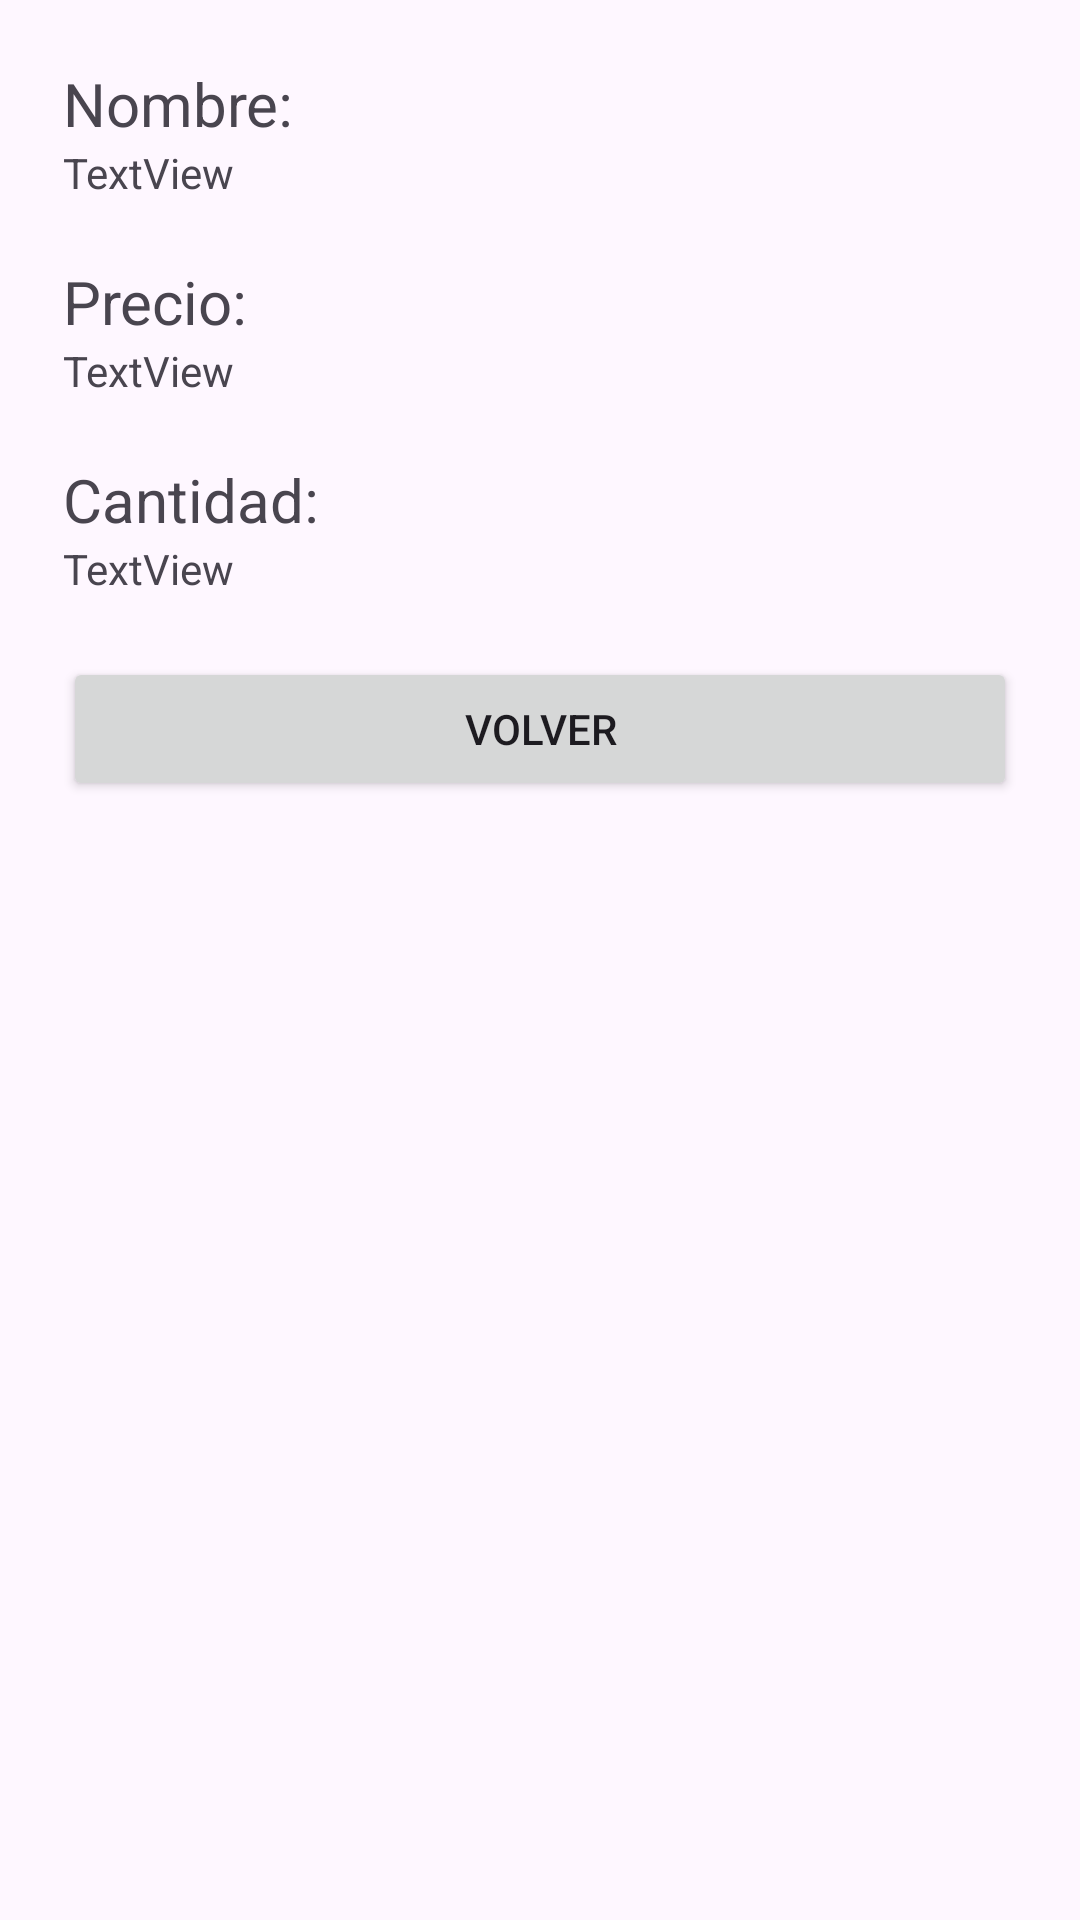

Layout XML and referenced resources for this Android screen:
<!-- AndroidManifest.xml: application theme Theme.Laura_Sánchez -->
<!-- res/layout/activity_detalle_producto.xml -->
<?xml version="1.0" encoding="utf-8"?>
<androidx.constraintlayout.widget.ConstraintLayout xmlns:android="http://schemas.android.com/apk/res/android"
    xmlns:app="http://schemas.android.com/apk/res-auto"
    xmlns:tools="http://schemas.android.com/tools"
    android:id="@+id/main"
    android:layout_width="match_parent"
    android:layout_height="match_parent"
    tools:context=".DetalleProducto">

    <LinearLayout
        android:id="@+id/layout"
        android:layout_width="match_parent"
        android:layout_height="0dp"
        android:layout_marginStart="1dp"
        android:layout_marginTop="1dp"
        android:layout_marginEnd="1dp"
        android:layout_marginBottom="1dp"
        android:orientation="vertical"
        android:padding="20dp"
        app:layout_constraintBottom_toBottomOf="parent"
        app:layout_constraintEnd_toEndOf="parent"
        app:layout_constraintHorizontal_bias="0.0"
        app:layout_constraintStart_toStartOf="parent"
        app:layout_constraintTop_toTopOf="parent"
        app:layout_constraintVertical_bias="1.0">

        <TextView
            android:id="@+id/lbl_nombre_titulo"
            android:layout_width="match_parent"
            android:layout_height="wrap_content"
            android:text="Nombre:"
            android:textSize="20dp" />

        <TextView
            android:id="@+id/lbl_nombre_detalle"
            android:layout_width="match_parent"
            android:layout_height="wrap_content"
            android:layout_marginBottom="20dp"
            android:text="TextView" />

        <TextView
            android:id="@+id/lbl_precio_titulo"
            android:layout_width="match_parent"
            android:layout_height="wrap_content"
            android:text="Precio:"
            android:textSize="20dp" />

        <TextView
            android:id="@+id/lbl_precio_detalle"
            android:layout_width="match_parent"
            android:layout_height="wrap_content"
            android:layout_marginBottom="20dp"
            android:text="TextView" />

        <TextView
            android:id="@+id/lbl_cantidad_titulo"
            android:layout_width="match_parent"
            android:layout_height="wrap_content"
            android:text="Cantidad:"
            android:textSize="20dp" />

        <TextView
            android:id="@+id/lbl_cantidad_detalle"
            android:layout_width="match_parent"
            android:layout_height="wrap_content"
            android:layout_marginBottom="20dp"
            android:text="TextView" />

        <Button
            android:id="@+id/btn_volver"
            android:layout_width="match_parent"
            android:layout_height="wrap_content"
            android:text="Volver" />

    </LinearLayout>
</androidx.constraintlayout.widget.ConstraintLayout>
<!-- resources referenced by this layout -->
<resources>
  <style name="Theme.Laura_Sánchez" parent="Base.Theme.Laura_Sánchez" />
  <style name="Base.Theme.Laura_Sánchez" parent="Theme.Material3.DayNight.NoActionBar">
          
          
      </style>
</resources>
